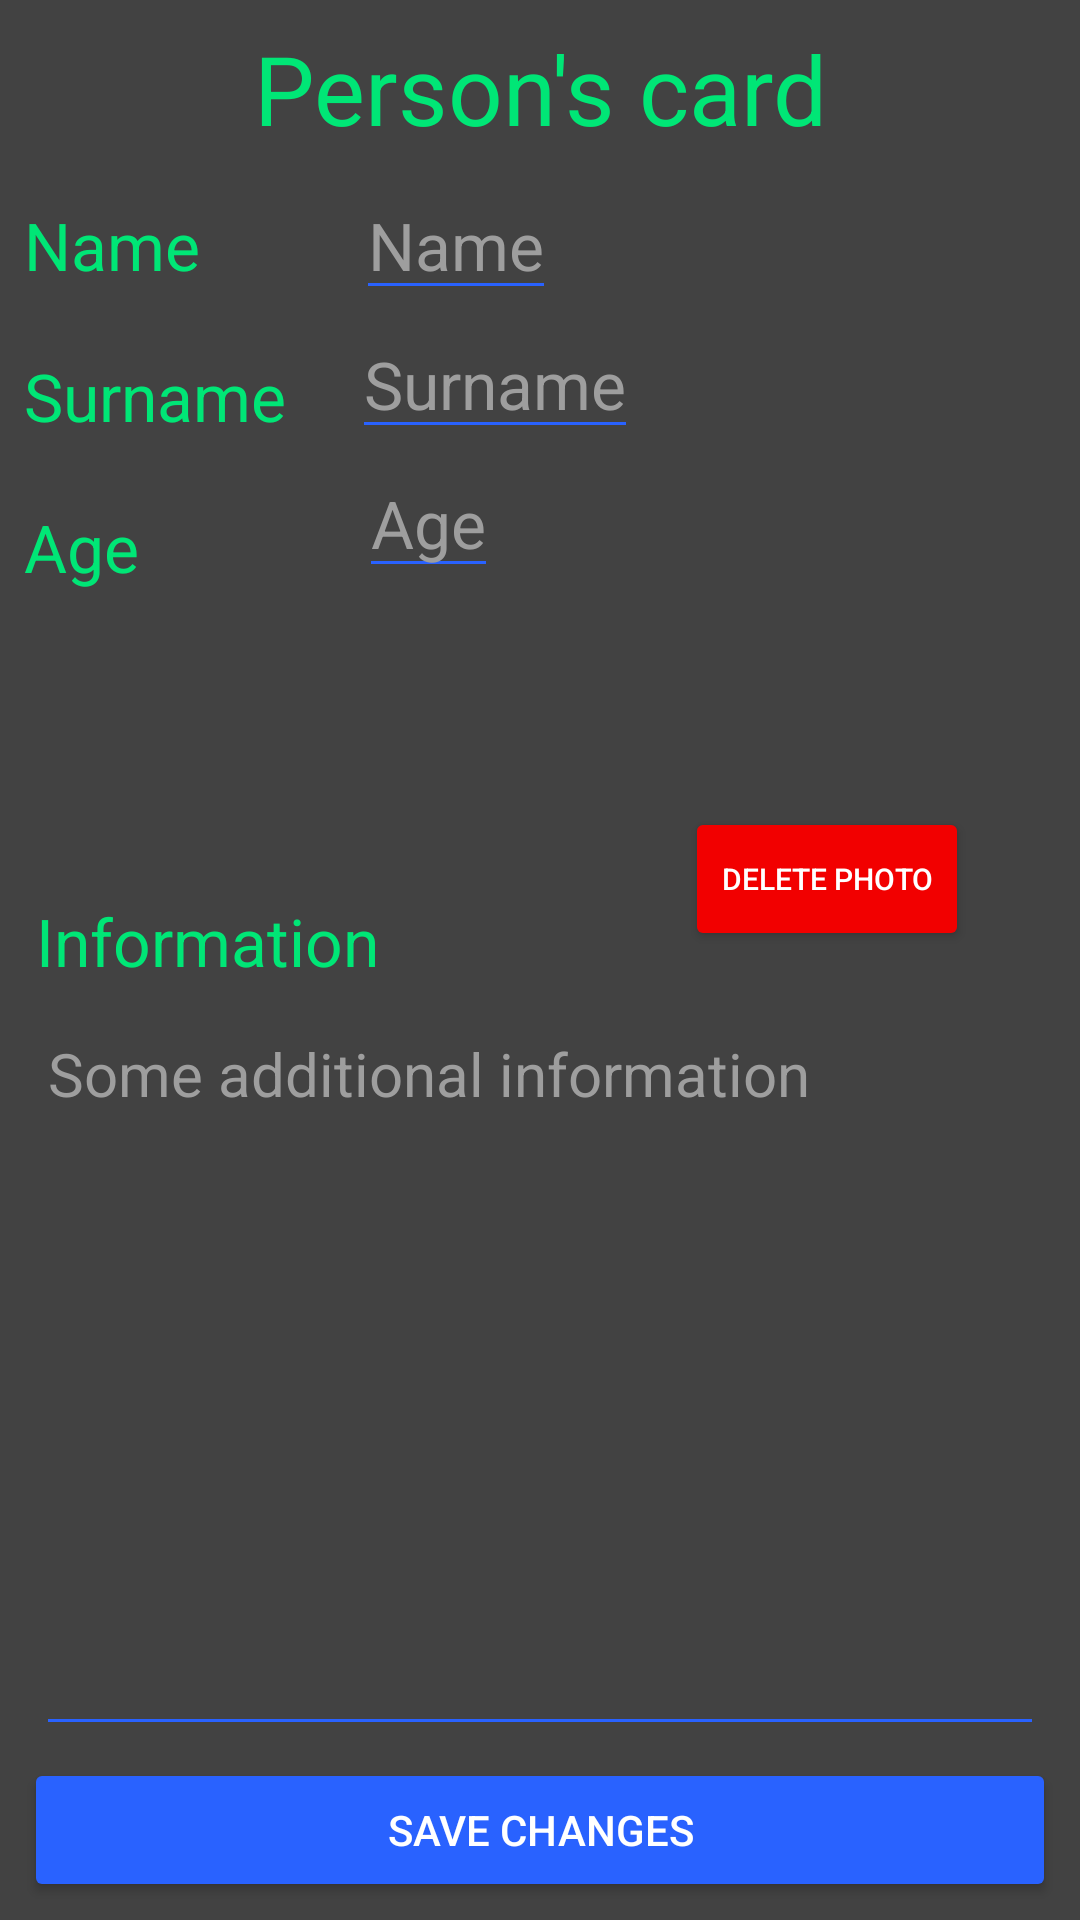

Here is an Android app screen rendered from its layout file. Give the layout XML and the strings, colors and styles it references.
<!-- AndroidManifest.xml: application theme AppTheme -->
<!-- res/layout/activity_editing.xml -->
<?xml version="1.0" encoding="utf-8"?>
<android.support.constraint.ConstraintLayout xmlns:android="http://schemas.android.com/apk/res/android"
    xmlns:app="http://schemas.android.com/apk/res-auto"
    xmlns:tools="http://schemas.android.com/tools"
    android:layout_width="match_parent"
    android:layout_height="match_parent"
    tools:context=".ViewingActivity">


    <TextView
        android:id="@+id/personCard"
        android:layout_width="wrap_content"
        android:layout_height="wrap_content"
        android:layout_marginStart="8dp"
        android:layout_marginTop="8dp"
        android:layout_marginEnd="8dp"
        android:layout_marginBottom="8dp"
        android:text="@string/person_card"
        android:textColor="@color/appTextColor"
        android:textSize="32sp"
        app:layout_constraintBottom_toBottomOf="parent"
        app:layout_constraintEnd_toEndOf="parent"
        app:layout_constraintStart_toStartOf="parent"
        app:layout_constraintTop_toTopOf="parent"
        app:layout_constraintVertical_bias="0.0" />

    <TextView
        android:id="@+id/name"
        android:layout_width="wrap_content"
        android:layout_height="wrap_content"
        android:layout_marginStart="8dp"
        android:layout_marginTop="16dp"
        android:layout_marginEnd="8dp"
        android:layout_marginBottom="8dp"
        android:text="@string/name"
        android:textColor="@color/appTextColor"
        android:textSize="22sp"
        app:layout_constraintBottom_toBottomOf="parent"
        app:layout_constraintEnd_toEndOf="parent"
        app:layout_constraintHorizontal_bias="0.0"
        app:layout_constraintStart_toStartOf="parent"
        app:layout_constraintTop_toBottomOf="@+id/personCard"
        app:layout_constraintVertical_bias="0.0" />

    <TextView
        android:id="@+id/surname"
        android:layout_width="wrap_content"
        android:layout_height="wrap_content"
        android:layout_marginStart="8dp"
        android:layout_marginTop="21dp"
        android:layout_marginEnd="8dp"
        android:layout_marginBottom="8dp"
        android:text="@string/surname"
        android:textColor="@color/appTextColor"
        android:textSize="22sp"
        app:layout_constraintBottom_toBottomOf="parent"
        app:layout_constraintEnd_toEndOf="parent"
        app:layout_constraintHorizontal_bias="0.0"
        app:layout_constraintStart_toStartOf="parent"
        app:layout_constraintTop_toBottomOf="@+id/name"
        app:layout_constraintVertical_bias="0.0" />

    <TextView
        android:id="@+id/age"
        android:layout_width="wrap_content"
        android:layout_height="wrap_content"
        android:layout_marginStart="8dp"
        android:layout_marginTop="21dp"
        android:layout_marginEnd="8dp"
        android:layout_marginBottom="8dp"
        android:text="@string/age"
        android:textColor="@color/appTextColor"
        android:textSize="22sp"
        app:layout_constraintBottom_toBottomOf="parent"
        app:layout_constraintEnd_toEndOf="parent"
        app:layout_constraintHorizontal_bias="0.0"
        app:layout_constraintStart_toStartOf="parent"
        app:layout_constraintTop_toBottomOf="@+id/surname"
        app:layout_constraintVertical_bias="0.0" />

    <Button
        android:id="@+id/save"
        android:layout_width="match_parent"
        android:layout_height="wrap_content"
        android:layout_marginStart="8dp"
        android:layout_marginTop="8dp"
        android:layout_marginEnd="8dp"
        android:layout_marginBottom="6dp"
        android:text="@string/save_changes"
        android:textColor="@color/enterTextColor"
        app:layout_constraintBottom_toBottomOf="parent"
        app:layout_constraintEnd_toEndOf="parent"
        app:layout_constraintStart_toStartOf="parent"
        app:layout_constraintTop_toTopOf="parent"
        app:layout_constraintVertical_bias="1.0" />

    <ImageView
        android:id="@+id/photo"
        android:layout_width="wrap_content"
        android:layout_height="200dp"
        android:layout_marginStart="8dp"
        android:layout_marginTop="16dp"
        android:layout_marginEnd="8dp"
        android:layout_marginBottom="8dp"
        android:adjustViewBounds="true"
        android:scaleType="fitCenter"
        android:src="@drawable/no_photo"
        app:layout_constraintBottom_toBottomOf="parent"
        app:layout_constraintEnd_toEndOf="parent"
        app:layout_constraintHorizontal_bias="1.0"
        app:layout_constraintStart_toStartOf="parent"
        app:layout_constraintTop_toBottomOf="@+id/personCard"
        app:layout_constraintVertical_bias="0.0" />

    <TextView
        android:id="@+id/information"
        android:layout_width="wrap_content"
        android:layout_height="wrap_content"
        android:layout_marginStart="12dp"
        android:layout_marginTop="32dp"
        android:layout_marginEnd="8dp"
        android:layout_marginBottom="8dp"
        android:text="@string/information"
        android:textColor="@color/appTextColor"
        android:textSize="22sp"
        app:layout_constraintBottom_toBottomOf="parent"
        app:layout_constraintEnd_toEndOf="parent"
        app:layout_constraintHorizontal_bias="0.0"
        app:layout_constraintStart_toStartOf="parent"
        app:layout_constraintTop_toBottomOf="@+id/photo"
        app:layout_constraintVertical_bias="0.0" />

    <EditText
        android:id="@+id/personName"
        android:layout_width="wrap_content"
        android:layout_height="wrap_content"
        android:layout_marginStart="15dp"
        android:layout_marginTop="6dp"
        android:layout_marginEnd="8dp"
        android:layout_marginBottom="8dp"
        android:hint="@string/name"
        android:inputType="textPersonName"
        android:textColor="@color/enterTextColor"
        android:textColorHint="@color/hintTextColor"
        android:textSize="22sp"
        app:layout_constraintBottom_toBottomOf="parent"
        app:layout_constraintEnd_toStartOf="@+id/photo"
        app:layout_constraintHorizontal_bias="0.05"
        app:layout_constraintStart_toEndOf="@+id/surname"
        app:layout_constraintTop_toBottomOf="@+id/personCard"
        app:layout_constraintVertical_bias="0.0" />

    <EditText
        android:id="@+id/personSurname"
        android:layout_width="wrap_content"
        android:layout_height="wrap_content"
        android:layout_marginStart="15dp"
        android:layout_marginEnd="8dp"
        android:layout_marginBottom="8dp"
        android:hint="@string/surname"
        android:inputType="textPersonName"
        android:textColor="@color/enterTextColor"
        android:textColorHint="@color/hintTextColor"
        android:textSize="22sp"
        app:layout_constraintBottom_toBottomOf="parent"
        app:layout_constraintEnd_toStartOf="@+id/photo"
        app:layout_constraintHorizontal_bias="0.05"
        app:layout_constraintStart_toEndOf="@+id/surname"
        app:layout_constraintTop_toBottomOf="@+id/personName"
        app:layout_constraintVertical_bias="0.0" />

    <EditText
        android:id="@+id/personAge"
        android:layout_width="wrap_content"
        android:layout_height="wrap_content"
        android:layout_marginStart="15dp"
        android:layout_marginEnd="8dp"
        android:layout_marginBottom="8dp"
        android:hint="@string/age"
        android:inputType="number"
        android:textColor="@color/enterTextColor"
        android:textColorHint="@color/hintTextColor"
        android:textSize="22sp"
        app:layout_constraintBottom_toBottomOf="parent"
        app:layout_constraintEnd_toStartOf="@+id/photo"
        app:layout_constraintHorizontal_bias="0.05"
        app:layout_constraintStart_toEndOf="@+id/surname"
        app:layout_constraintTop_toBottomOf="@+id/personSurname"
        app:layout_constraintVertical_bias="0.0" />

    <EditText
        android:id="@+id/personInformation"
        android:layout_width="0dp"
        android:layout_height="0dp"
        android:layout_marginStart="12dp"
        android:layout_marginTop="6dp"
        android:layout_marginEnd="12dp"
        android:layout_marginBottom="4dp"
        android:gravity="start"
        android:hint="@string/information_hint"
        android:inputType="textMultiLine"
        android:scrollbarStyle="outsideOverlay"
        android:scrollbars="vertical"
        android:textAlignment="inherit"
        android:textColor="@color/enterTextColor"
        android:textColorHint="@color/hintTextColor"
        android:textSize="20sp"
        app:layout_constraintBottom_toTopOf="@+id/save"
        app:layout_constraintEnd_toEndOf="parent"
        app:layout_constraintStart_toStartOf="parent"
        app:layout_constraintTop_toBottomOf="@+id/information" />

    <Button
        android:id="@+id/deletePhoto"
        android:theme="@style/DeleteButton"
        android:layout_width="wrap_content"
        android:layout_height="wrap_content"
        android:layout_marginStart="8dp"
        android:layout_marginTop="2dp"
        android:layout_marginEnd="37dp"
        android:layout_marginBottom="8dp"
        android:text="@string/delete_photo"
        android:textColor="@color/enterTextColor"
        android:textSize="10sp"
        app:layout_constraintBottom_toTopOf="@+id/personInformation"
        app:layout_constraintEnd_toEndOf="parent"
        app:layout_constraintHorizontal_bias="1.0"
        app:layout_constraintStart_toStartOf="parent"
        app:layout_constraintTop_toBottomOf="@+id/photo"
        app:layout_constraintVertical_bias="0.0" />


</android.support.constraint.ConstraintLayout>
<!-- resources referenced by this layout -->
<resources>
  <color name="appTextColor">#00E676</color>
  <color name="enterTextColor">#FFFFFF</color>
  <color name="hintTextColor">#9E9E9E</color>
  <string name="age">Age</string>
  <string name="delete_photo">Delete photo</string>
  <string name="information">Information</string>
  <string name="information_hint">Some additional information</string>
  <string name="name">Name</string>
  <string name="person_card">Person\'s card</string>
  <string name="save_changes">Save changes</string>
  <string name="surname">Surname</string>
  <style name="DeleteButton" parent="Theme.AppCompat.Light.DarkActionBar">
          <item name="colorButtonNormal">@color/deleteButtonColor</item>
          <item name="colorControlHighlight">@color/deleteButtonColorHighlight</item>
      </style>
  <style name="AppTheme" parent="Theme.AppCompat.Light.DarkActionBar">
          <item name="windowNoTitle">true</item>
          <item name="android:windowBackground">@color/windowBackground</item>
          <item name="colorPrimaryDark">@color/colorPrimaryDark</item>
          <item name="colorAccent">@color/colorAccent</item>
          <item name="colorButtonNormal">@color/colorAccent</item>
          <item name="colorControlNormal">@color/colorAccent</item>
          <item name="colorControlHighlight">@color/pressedButtonColor</item>
      </style>
  <color name="deleteButtonColor">#F20000</color>
  <color name="deleteButtonColorHighlight">#A10000</color>
  <color name="windowBackground">#424242</color>
  <color name="colorPrimaryDark">#212121</color>
  <color name="colorAccent">#2962FF</color>
  <color name="pressedButtonColor">#2300D0</color>
</resources>
